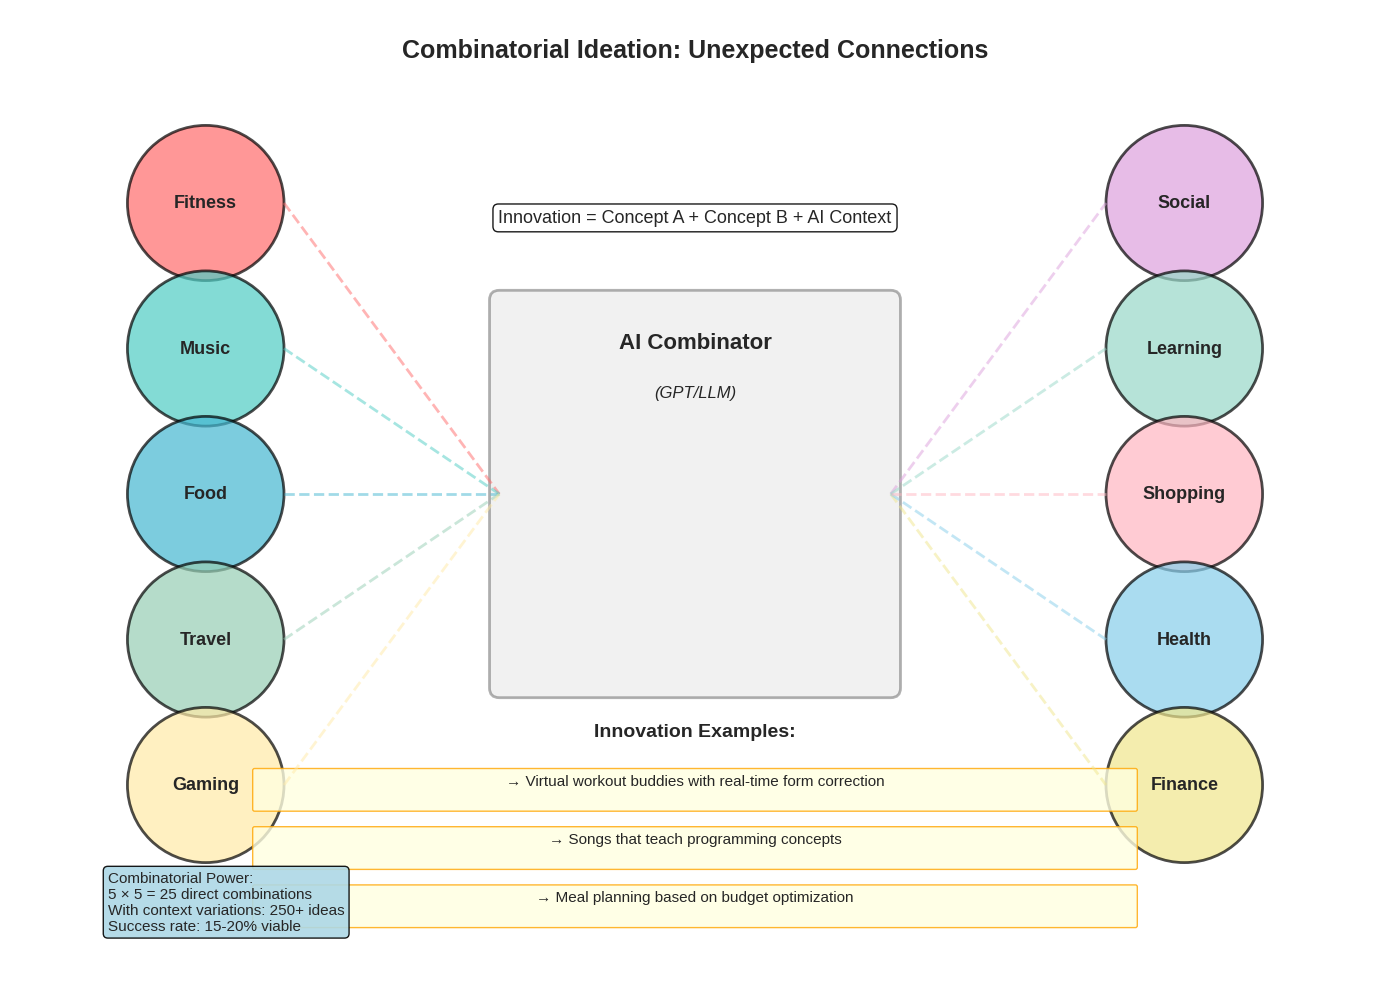

Recreate this plot in Python.
"""
Create combinatorial ideation visualization for Week 6
Shows how AI combines unrelated concepts for innovation
"""

import numpy as np
import matplotlib.pyplot as plt
import matplotlib.patches as patches
from matplotlib.patches import FancyBboxPatch, Circle
import matplotlib.lines as mlines

# Set style and seed
plt.style.use('seaborn-v0_8-whitegrid')
np.random.seed(42)

# Create figure
fig, ax = plt.subplots(1, 1, figsize=(14, 10))
ax.set_xlim(0, 14)
ax.set_ylim(0, 10)
ax.axis('off')

# Concept categories
left_concepts = ['Fitness', 'Music', 'Food', 'Travel', 'Gaming']
right_concepts = ['Social', 'Learning', 'Shopping', 'Health', 'Finance']

# Colors for each category
left_colors = ['#FF6B6B', '#4ECDC4', '#45B7D1', '#96CEB4', '#FFEAA7']
right_colors = ['#DDA0DD', '#98D8C8', '#FFB6C1', '#87CEEB', '#F0E68C']

# Draw left concepts
left_x = 2
for i, (concept, color) in enumerate(zip(left_concepts, left_colors)):
    y = 8 - i * 1.5
    circle = Circle((left_x, y), 0.8, facecolor=color, alpha=0.7, 
                   edgecolor='black', linewidth=2)
    ax.add_patch(circle)
    ax.text(left_x, y, concept, ha='center', va='center', 
           fontsize=13, fontweight='bold')

# Draw right concepts  
right_x = 12
for i, (concept, color) in enumerate(zip(right_concepts, right_colors)):
    y = 8 - i * 1.5
    circle = Circle((right_x, y), 0.8, facecolor=color, alpha=0.7,
                   edgecolor='black', linewidth=2)
    ax.add_patch(circle)
    ax.text(right_x, y, concept, ha='center', va='center',
           fontsize=13, fontweight='bold')

# Draw AI combination box in center
ai_box = FancyBboxPatch((5, 3), 4, 4,
                        boxstyle="round,pad=0.1",
                        facecolor='lightgray', alpha=0.3,
                        edgecolor='black', linewidth=2)
ax.add_patch(ai_box)

ax.text(7, 6.5, 'AI Combinator', ha='center', fontsize=16, fontweight='bold')
ax.text(7, 6, '(GPT/LLM)', ha='center', fontsize=12, style='italic')

# Example combinations with innovation ideas
combinations = [
    ('Fitness', 'Social', 'Virtual workout buddies with real-time form correction'),
    ('Music', 'Learning', 'Songs that teach programming concepts'),
    ('Food', 'Finance', 'Meal planning based on budget optimization'),
    ('Travel', 'Health', 'Destinations recommended by wellness goals'),
    ('Gaming', 'Shopping', 'AR treasure hunts in retail stores')
]

# Draw selected combination lines and results
selected_pairs = [(0, 0), (1, 1), (2, 4), (3, 3), (4, 2)]  # Indices to connect

for (left_idx, right_idx), (left_c, right_c, innovation) in zip(selected_pairs, combinations):
    left_y = 8 - left_idx * 1.5
    right_y = 8 - right_idx * 1.5
    
    # Draw connecting lines through AI box
    # Left to AI box
    ax.plot([left_x + 0.8, 5], [left_y, 5], 
           color=left_colors[left_idx], alpha=0.5, linewidth=2, linestyle='--')
    # AI box to right
    ax.plot([9, right_x - 0.8], [5, right_y],
           color=right_colors[right_idx], alpha=0.5, linewidth=2, linestyle='--')

# Innovation outputs below
output_y = 2.5
ax.text(7, output_y, 'Innovation Examples:', fontsize=14, fontweight='bold', ha='center')

# Create output boxes
for i, (_, _, innovation) in enumerate(combinations[:3]):  # Show top 3
    y_pos = output_y - 0.5 - i * 0.6
    
    # Output box
    output_box = FancyBboxPatch((2.5, y_pos - 0.25), 9, 0.4,
                                boxstyle="round,pad=0.02",
                                facecolor='lightyellow', alpha=0.8,
                                edgecolor='orange', linewidth=1)
    ax.add_patch(output_box)
    
    ax.text(7, y_pos, f'→ {innovation}', ha='center', fontsize=11)

# Add formula
formula_text = 'Innovation = Concept A + Concept B + AI Context'
ax.text(7, 7.8, formula_text, ha='center', fontsize=13,
       bbox=dict(boxstyle='round,pad=0.3', facecolor='white', alpha=0.9))

# Statistics box
stats_text = (
    "Combinatorial Power:\n"
    "5 × 5 = 25 direct combinations\n"
    "With context variations: 250+ ideas\n"
    "Success rate: 15-20% viable"
)
ax.text(1, 0.5, stats_text, fontsize=11,
       bbox=dict(boxstyle='round,pad=0.3', facecolor='lightblue', alpha=0.9))

# Title
ax.text(7, 9.5, 'Combinatorial Ideation: Unexpected Connections', 
       fontsize=18, fontweight='bold', ha='center')

plt.tight_layout()

# Save the figure
plt.savefig('combinatorial_ideation.pdf', dpi=300, bbox_inches='tight')
plt.savefig('combinatorial_ideation.png', dpi=150, bbox_inches='tight')

print("Combinatorial ideation visualization created successfully!")